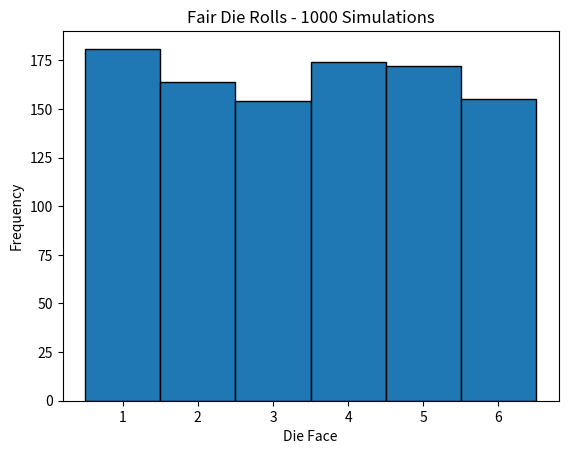

This chart was generated by the following Python code:
import numpy as np
import matplotlib.pyplot as plt

# Set random seed for reproducibility
np.random.seed(42)

# Roll a fair six-sided die 1000 times
rolls = np.random.randint(1, 7, size=1000)

# Print first 10 rolls
print("First 10 rolls:", rolls[:10])

# Count occurrences of each face
faces, counts = np.unique(rolls, return_counts=True)

# Calculate probabilities
empirical_probabilities = counts / 1000
theoretical_probability = 1 / 6

# Display results
print("\nFace Count Empirical P Theoretical P")

for face, count, empirical in zip(
    faces, counts, empirical_probabilities
):
    print(
        f"{face} {count} {empirical:.3f} "
        f"{theoretical_probability:.4f}"
    )

# Create histogram
plt.hist(
    rolls,
    bins=np.arange(0.5, 7.5, 1),
    edgecolor="black"
)

plt.xlabel("Die Face")
plt.ylabel("Frequency")
plt.title("Fair Die Rolls - 1000 Simulations")
plt.xticks(range(1, 7))

# Save histogram
plt.savefig("die_rolls.png")
plt.close()

print("\nSaved die_rolls.png")
